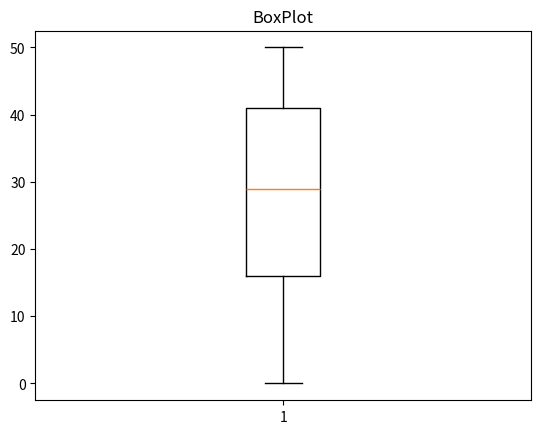

The matplotlib source for this figure:
# Create a BoxPlot
import matplotlib.pyplot as plt
import random

List = []

for i in range(100):
    Number_Random = random.randint(0,50)
    List.append(Number_Random)

# Subtitle
plt.title("BoxPlot")

plt.boxplot(List)
plt.show()
